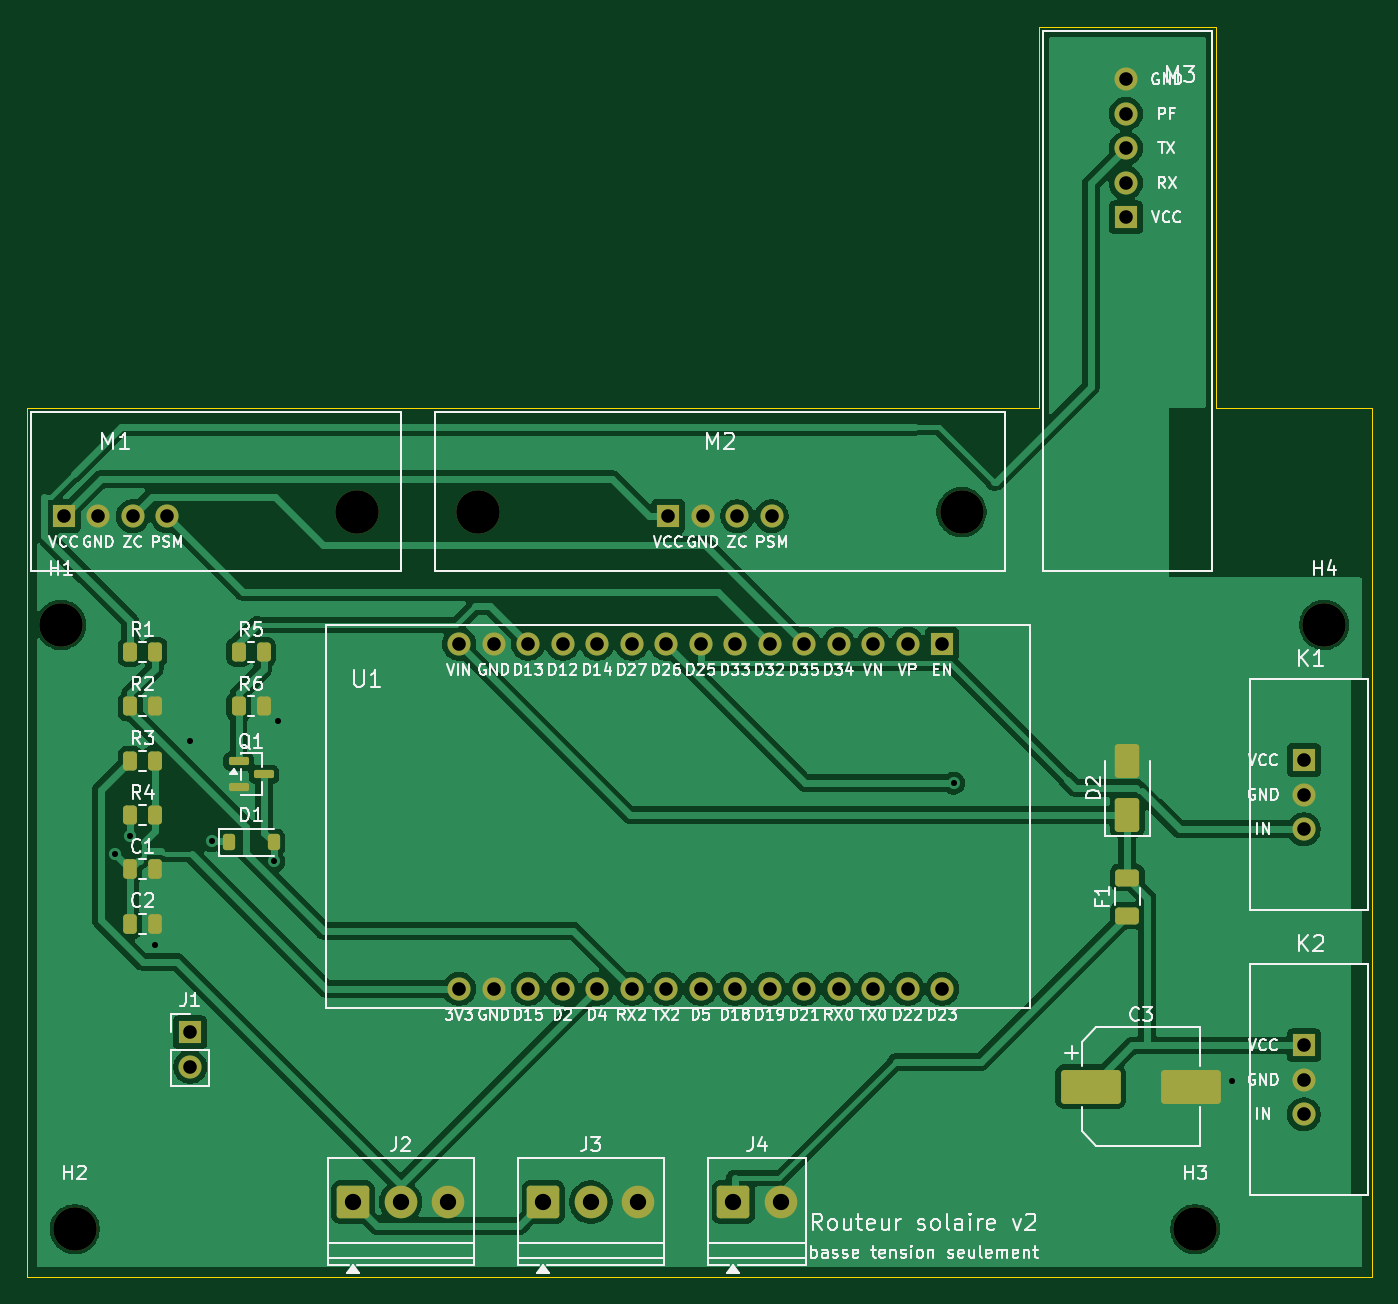
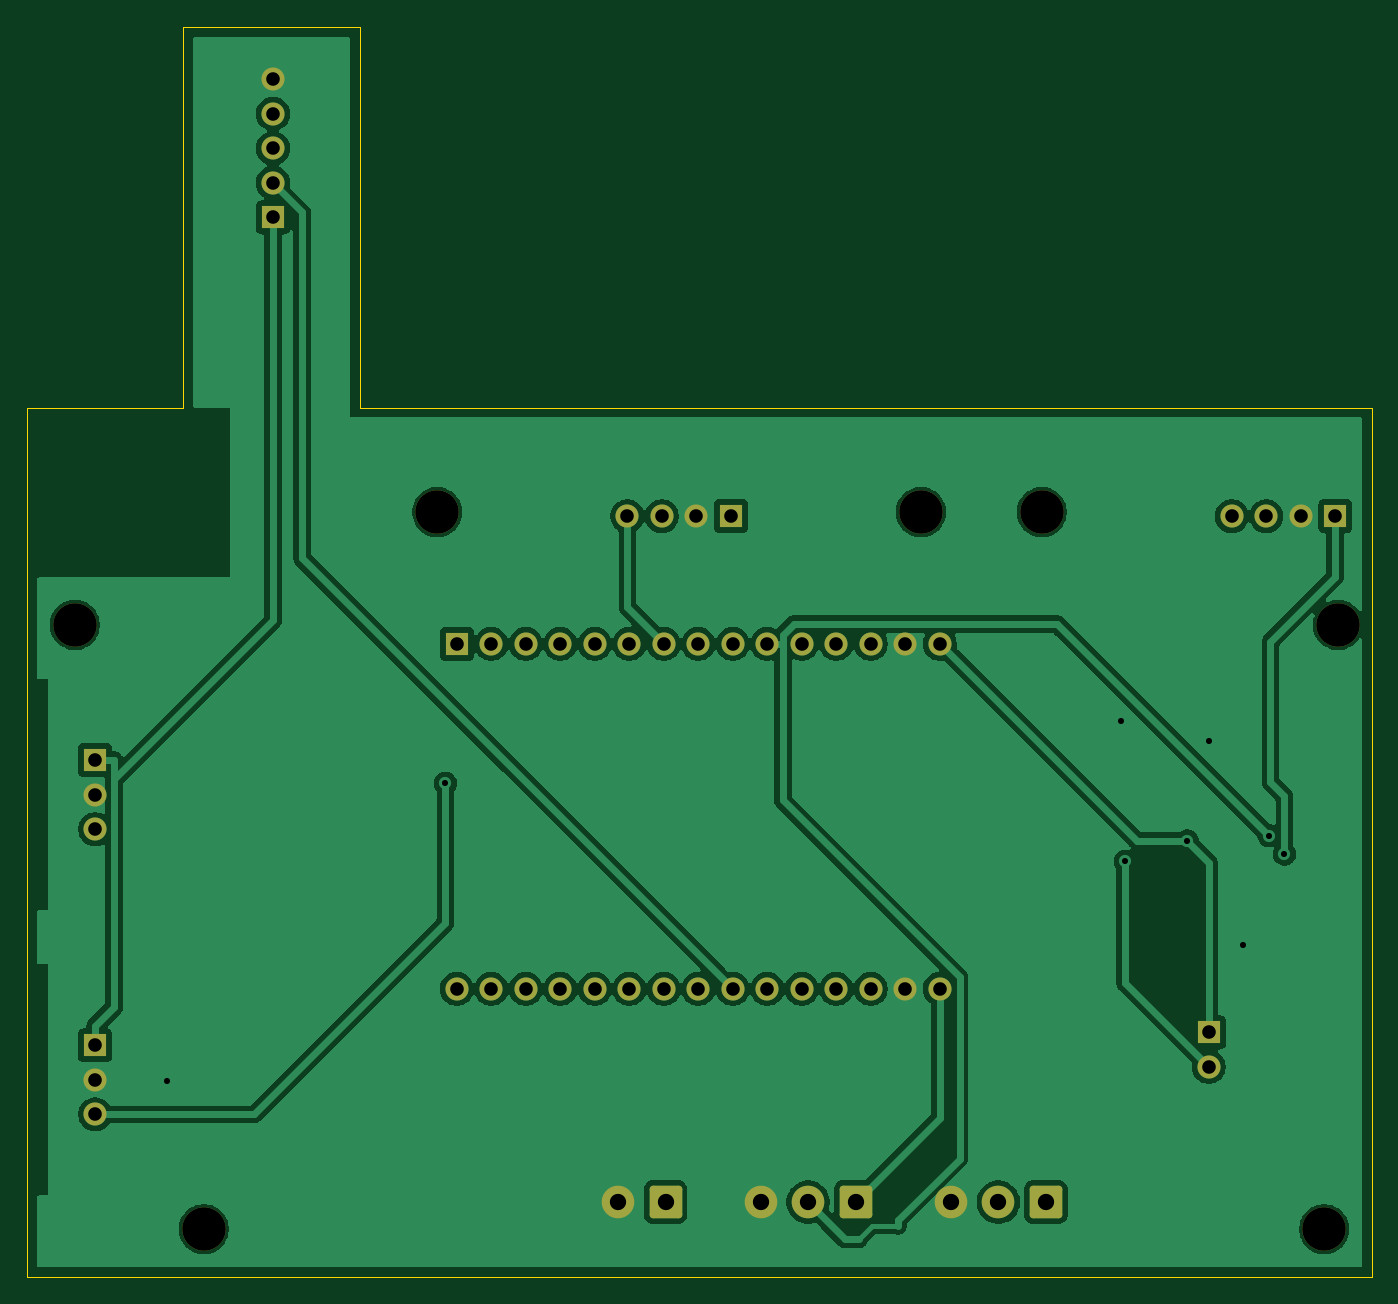
Circuit board: 10 layer files. Board 99.0 x 92.0 mm.
- bottom_copper: routeur-solaire-v2-B_Cu.gbl (90397 bytes)
- bottom_mask: routeur-solaire-v2-B_Mask.gbs (3273 bytes)
- bottom_silk: routeur-solaire-v2-B_Silkscreen.gbo (3283 bytes)
- outline: routeur-solaire-v2-Edge_Cuts.gm1 (905 bytes)
- top_copper: routeur-solaire-v2-F_Cu.gtl (104693 bytes)
- top_mask: routeur-solaire-v2-F_Mask.gts (4991 bytes)
- paste: routeur-solaire-v2-F_Paste.gtp (2728 bytes)
- top_silk: routeur-solaire-v2-F_Silkscreen.gto (118700 bytes)
- drill: routeur-solaire-v2-NPTH.drl (442 bytes)
- drill: routeur-solaire-v2-PTH.drl (1467 bytes)

=== bottom_copper: routeur-solaire-v2-B_Cu.gbl (90397 bytes, source omitted) ===
=== bottom_mask: routeur-solaire-v2-B_Mask.gbs ===
%TF.GenerationSoftware,KiCad,Pcbnew,9.0.8+dfsg-1*%
%TF.CreationDate,2026-11-22T16:24:00+01:00*%
%TF.ProjectId,routeur-solaire-v2,726f7574-6575-4722-9d73-6f6c61697265,rev?*%
%TF.SameCoordinates,Original*%
%TF.FileFunction,Soldermask,Bot*%
%TF.FilePolarity,Negative*%
%FSLAX46Y46*%
G04 Gerber Fmt 4.6, Leading zero omitted, Abs format (unit mm)*
G04 Created by KiCad (PCBNEW 9.0.8+dfsg-1) date 2026-11-22 16:24:00*
%MOMM*%
%LPD*%
G01*
G04 APERTURE LIST*
G04 Aperture macros list*
%AMRoundRect*
0 Rectangle with rounded corners*
0 $1 Rounding radius*
0 $2 $3 $4 $5 $6 $7 $8 $9 X,Y pos of 4 corners*
0 Add a 4 corners polygon primitive as box body*
4,1,4,$2,$3,$4,$5,$6,$7,$8,$9,$2,$3,0*
0 Add four circle primitives for the rounded corners*
1,1,$1+$1,$2,$3*
1,1,$1+$1,$4,$5*
1,1,$1+$1,$6,$7*
1,1,$1+$1,$8,$9*
0 Add four rect primitives between the rounded corners*
20,1,$1+$1,$2,$3,$4,$5,0*
20,1,$1+$1,$4,$5,$6,$7,0*
20,1,$1+$1,$6,$7,$8,$9,0*
20,1,$1+$1,$8,$9,$2,$3,0*%
G04 Aperture macros list end*
%ADD10RoundRect,0.250001X-0.949999X-0.949999X0.949999X-0.949999X0.949999X0.949999X-0.949999X0.949999X0*%
%ADD11C,2.400000*%
%ADD12R,1.700000X1.700000*%
%ADD13C,1.700000*%
%ADD14C,3.200000*%
G04 APERTURE END LIST*
D10*
%TO.C,J2*%
X123000000Y-146500000D03*
D11*
X126500000Y-146500000D03*
X130000000Y-146500000D03*
%TD*%
D12*
%TO.C,K2*%
X193000000Y-134959999D03*
D13*
X193000000Y-137500000D03*
X193000000Y-140040000D03*
%TD*%
D12*
%TO.C,K1*%
X193000000Y-113960000D03*
D13*
X193000000Y-116500000D03*
X193000000Y-119040000D03*
%TD*%
D14*
%TO.C,M2*%
X132199999Y-95700000D03*
X167800000Y-95700000D03*
D12*
X146190000Y-96000000D03*
D13*
X148730000Y-96000000D03*
X151269999Y-96000000D03*
X153810000Y-96000000D03*
%TD*%
D14*
%TO.C,M1*%
X123300000Y-95700000D03*
D12*
X101690000Y-96000000D03*
D13*
X104230000Y-96000000D03*
X106770000Y-96000000D03*
X109310000Y-96000000D03*
%TD*%
D14*
%TO.C,H4*%
X194500000Y-104000000D03*
%TD*%
D10*
%TO.C,J3*%
X137000000Y-146500000D03*
D11*
X140500000Y-146500000D03*
X144000000Y-146500000D03*
%TD*%
D12*
%TO.C,U1*%
X166360001Y-105400000D03*
D13*
X163820001Y-105400000D03*
X161280001Y-105400000D03*
X158740001Y-105400000D03*
X156200001Y-105400000D03*
X153660001Y-105400000D03*
X151120001Y-105400000D03*
X148580000Y-105400000D03*
X146040001Y-105400000D03*
X143500001Y-105400000D03*
X140960001Y-105400000D03*
X138420001Y-105400000D03*
X135880001Y-105400000D03*
X133340001Y-105400000D03*
X130800001Y-105400000D03*
X166360001Y-130800000D03*
X163820001Y-130800000D03*
X161280001Y-130800000D03*
X158740001Y-130800000D03*
X156200001Y-130800000D03*
X153660001Y-130800000D03*
X151120001Y-130800000D03*
X148580000Y-130800000D03*
X146040001Y-130800000D03*
X143500001Y-130800000D03*
X140960001Y-130800000D03*
X138420001Y-130800000D03*
X135880001Y-130800000D03*
X133340001Y-130800000D03*
X130800001Y-130800000D03*
%TD*%
D12*
%TO.C,J1*%
X111000000Y-134000000D03*
D13*
X111000000Y-136540000D03*
%TD*%
D10*
%TO.C,J4*%
X151000000Y-146500000D03*
D11*
X154500000Y-146500000D03*
%TD*%
D14*
%TO.C,H2*%
X102500000Y-148500000D03*
%TD*%
%TO.C,H3*%
X185000000Y-148500000D03*
%TD*%
%TO.C,H1*%
X101500000Y-104000000D03*
%TD*%
D12*
%TO.C,M3*%
X179900000Y-74000000D03*
D13*
X179900000Y-71460000D03*
X179900000Y-68920000D03*
X179900000Y-66379999D03*
X179900000Y-63840000D03*
%TD*%
M02*

=== bottom_silk: routeur-solaire-v2-B_Silkscreen.gbo ===
%TF.GenerationSoftware,KiCad,Pcbnew,9.0.8+dfsg-1*%
%TF.CreationDate,2026-11-22T16:24:00+01:00*%
%TF.ProjectId,routeur-solaire-v2,726f7574-6575-4722-9d73-6f6c61697265,rev?*%
%TF.SameCoordinates,Original*%
%TF.FileFunction,Legend,Bot*%
%TF.FilePolarity,Positive*%
%FSLAX46Y46*%
G04 Gerber Fmt 4.6, Leading zero omitted, Abs format (unit mm)*
G04 Created by KiCad (PCBNEW 9.0.8+dfsg-1) date 2026-11-22 16:24:00*
%MOMM*%
%LPD*%
G01*
G04 APERTURE LIST*
G04 Aperture macros list*
%AMRoundRect*
0 Rectangle with rounded corners*
0 $1 Rounding radius*
0 $2 $3 $4 $5 $6 $7 $8 $9 X,Y pos of 4 corners*
0 Add a 4 corners polygon primitive as box body*
4,1,4,$2,$3,$4,$5,$6,$7,$8,$9,$2,$3,0*
0 Add four circle primitives for the rounded corners*
1,1,$1+$1,$2,$3*
1,1,$1+$1,$4,$5*
1,1,$1+$1,$6,$7*
1,1,$1+$1,$8,$9*
0 Add four rect primitives between the rounded corners*
20,1,$1+$1,$2,$3,$4,$5,0*
20,1,$1+$1,$4,$5,$6,$7,0*
20,1,$1+$1,$6,$7,$8,$9,0*
20,1,$1+$1,$8,$9,$2,$3,0*%
G04 Aperture macros list end*
%ADD10RoundRect,0.250001X-0.949999X-0.949999X0.949999X-0.949999X0.949999X0.949999X-0.949999X0.949999X0*%
%ADD11C,2.400000*%
%ADD12R,1.700000X1.700000*%
%ADD13C,1.700000*%
%ADD14C,3.200000*%
G04 APERTURE END LIST*
%LPC*%
D10*
%TO.C,J2*%
X123000000Y-146500000D03*
D11*
X126500000Y-146500000D03*
X130000000Y-146500000D03*
%TD*%
D12*
%TO.C,K2*%
X193000000Y-134959999D03*
D13*
X193000000Y-137500000D03*
X193000000Y-140040000D03*
%TD*%
D12*
%TO.C,K1*%
X193000000Y-113960000D03*
D13*
X193000000Y-116500000D03*
X193000000Y-119040000D03*
%TD*%
D14*
%TO.C,M2*%
X132199999Y-95700000D03*
X167800000Y-95700000D03*
D12*
X146190000Y-96000000D03*
D13*
X148730000Y-96000000D03*
X151269999Y-96000000D03*
X153810000Y-96000000D03*
%TD*%
D14*
%TO.C,M1*%
X123300000Y-95700000D03*
D12*
X101690000Y-96000000D03*
D13*
X104230000Y-96000000D03*
X106770000Y-96000000D03*
X109310000Y-96000000D03*
%TD*%
D14*
%TO.C,H4*%
X194500000Y-104000000D03*
%TD*%
D10*
%TO.C,J3*%
X137000000Y-146500000D03*
D11*
X140500000Y-146500000D03*
X144000000Y-146500000D03*
%TD*%
D12*
%TO.C,U1*%
X166360001Y-105400000D03*
D13*
X163820001Y-105400000D03*
X161280001Y-105400000D03*
X158740001Y-105400000D03*
X156200001Y-105400000D03*
X153660001Y-105400000D03*
X151120001Y-105400000D03*
X148580000Y-105400000D03*
X146040001Y-105400000D03*
X143500001Y-105400000D03*
X140960001Y-105400000D03*
X138420001Y-105400000D03*
X135880001Y-105400000D03*
X133340001Y-105400000D03*
X130800001Y-105400000D03*
X166360001Y-130800000D03*
X163820001Y-130800000D03*
X161280001Y-130800000D03*
X158740001Y-130800000D03*
X156200001Y-130800000D03*
X153660001Y-130800000D03*
X151120001Y-130800000D03*
X148580000Y-130800000D03*
X146040001Y-130800000D03*
X143500001Y-130800000D03*
X140960001Y-130800000D03*
X138420001Y-130800000D03*
X135880001Y-130800000D03*
X133340001Y-130800000D03*
X130800001Y-130800000D03*
%TD*%
D12*
%TO.C,J1*%
X111000000Y-134000000D03*
D13*
X111000000Y-136540000D03*
%TD*%
D10*
%TO.C,J4*%
X151000000Y-146500000D03*
D11*
X154500000Y-146500000D03*
%TD*%
D14*
%TO.C,H2*%
X102500000Y-148500000D03*
%TD*%
%TO.C,H3*%
X185000000Y-148500000D03*
%TD*%
%TO.C,H1*%
X101500000Y-104000000D03*
%TD*%
D12*
%TO.C,M3*%
X179900000Y-74000000D03*
D13*
X179900000Y-71460000D03*
X179900000Y-68920000D03*
X179900000Y-66379999D03*
X179900000Y-63840000D03*
%TD*%
%LPD*%
M02*

=== outline: routeur-solaire-v2-Edge_Cuts.gm1 ===
%TF.GenerationSoftware,KiCad,Pcbnew,9.0.8+dfsg-1*%
%TF.CreationDate,2026-11-22T16:24:00+01:00*%
%TF.ProjectId,routeur-solaire-v2,726f7574-6575-4722-9d73-6f6c61697265,rev?*%
%TF.SameCoordinates,Original*%
%TF.FileFunction,Profile,NP*%
%FSLAX46Y46*%
G04 Gerber Fmt 4.6, Leading zero omitted, Abs format (unit mm)*
G04 Created by KiCad (PCBNEW 9.0.8+dfsg-1) date 2026-11-22 16:24:00*
%MOMM*%
%LPD*%
G01*
G04 APERTURE LIST*
%TA.AperFunction,Profile*%
%ADD10C,0.100000*%
%TD*%
G04 APERTURE END LIST*
D10*
X99000000Y-88000000D02*
X173500000Y-88000000D01*
X99000000Y-152000000D02*
X99000000Y-88000000D01*
X173500000Y-60000000D02*
X186500000Y-60000000D01*
X173500000Y-88000000D02*
X173500000Y-60000000D01*
X186500000Y-60000000D02*
X186500000Y-88000000D01*
X186500000Y-88000000D02*
X198000000Y-88000000D01*
X198000000Y-88000000D02*
X198000000Y-152000000D01*
X198000000Y-152000000D02*
X99000000Y-152000000D01*
M02*

=== top_copper: routeur-solaire-v2-F_Cu.gtl (104693 bytes, source omitted) ===
=== top_mask: routeur-solaire-v2-F_Mask.gts ===
%TF.GenerationSoftware,KiCad,Pcbnew,9.0.8+dfsg-1*%
%TF.CreationDate,2026-11-22T16:24:00+01:00*%
%TF.ProjectId,routeur-solaire-v2,726f7574-6575-4722-9d73-6f6c61697265,rev?*%
%TF.SameCoordinates,Original*%
%TF.FileFunction,Soldermask,Top*%
%TF.FilePolarity,Negative*%
%FSLAX46Y46*%
G04 Gerber Fmt 4.6, Leading zero omitted, Abs format (unit mm)*
G04 Created by KiCad (PCBNEW 9.0.8+dfsg-1) date 2026-11-22 16:24:00*
%MOMM*%
%LPD*%
G01*
G04 APERTURE LIST*
G04 Aperture macros list*
%AMRoundRect*
0 Rectangle with rounded corners*
0 $1 Rounding radius*
0 $2 $3 $4 $5 $6 $7 $8 $9 X,Y pos of 4 corners*
0 Add a 4 corners polygon primitive as box body*
4,1,4,$2,$3,$4,$5,$6,$7,$8,$9,$2,$3,0*
0 Add four circle primitives for the rounded corners*
1,1,$1+$1,$2,$3*
1,1,$1+$1,$4,$5*
1,1,$1+$1,$6,$7*
1,1,$1+$1,$8,$9*
0 Add four rect primitives between the rounded corners*
20,1,$1+$1,$2,$3,$4,$5,0*
20,1,$1+$1,$4,$5,$6,$7,0*
20,1,$1+$1,$6,$7,$8,$9,0*
20,1,$1+$1,$8,$9,$2,$3,0*%
G04 Aperture macros list end*
%ADD10RoundRect,0.250001X-0.949999X-0.949999X0.949999X-0.949999X0.949999X0.949999X-0.949999X0.949999X0*%
%ADD11C,2.400000*%
%ADD12RoundRect,0.225000X-0.225000X-0.375000X0.225000X-0.375000X0.225000X0.375000X-0.225000X0.375000X0*%
%ADD13RoundRect,0.250000X-0.262500X-0.450000X0.262500X-0.450000X0.262500X0.450000X-0.262500X0.450000X0*%
%ADD14R,1.700000X1.700000*%
%ADD15C,1.700000*%
%ADD16RoundRect,0.250000X0.650000X-1.000000X0.650000X1.000000X-0.650000X1.000000X-0.650000X-1.000000X0*%
%ADD17C,3.200000*%
%ADD18RoundRect,0.250000X0.625000X-0.375000X0.625000X0.375000X-0.625000X0.375000X-0.625000X-0.375000X0*%
%ADD19RoundRect,0.250000X-0.250000X-0.475000X0.250000X-0.475000X0.250000X0.475000X-0.250000X0.475000X0*%
%ADD20RoundRect,0.250000X-1.950000X-1.000000X1.950000X-1.000000X1.950000X1.000000X-1.950000X1.000000X0*%
%ADD21RoundRect,0.150000X-0.587500X-0.150000X0.587500X-0.150000X0.587500X0.150000X-0.587500X0.150000X0*%
G04 APERTURE END LIST*
D10*
%TO.C,J2*%
X123000000Y-146500000D03*
D11*
X126500000Y-146500000D03*
X130000000Y-146500000D03*
%TD*%
D12*
%TO.C,D1*%
X113850000Y-120000000D03*
X117150000Y-120000000D03*
%TD*%
D13*
%TO.C,R3*%
X106587500Y-114000000D03*
X108412500Y-114000000D03*
%TD*%
%TO.C,R5*%
X114587500Y-106000000D03*
X116412500Y-106000000D03*
%TD*%
D14*
%TO.C,K2*%
X193000000Y-134959999D03*
D15*
X193000000Y-137500000D03*
X193000000Y-140040000D03*
%TD*%
D14*
%TO.C,K1*%
X193000000Y-113960000D03*
D15*
X193000000Y-116500000D03*
X193000000Y-119040000D03*
%TD*%
D16*
%TO.C,D2*%
X180000000Y-118000000D03*
X180000000Y-114000000D03*
%TD*%
D17*
%TO.C,M2*%
X132199999Y-95700000D03*
X167800000Y-95700000D03*
D14*
X146190000Y-96000000D03*
D15*
X148730000Y-96000000D03*
X151269999Y-96000000D03*
X153810000Y-96000000D03*
%TD*%
D18*
%TO.C,F1*%
X180000000Y-125400000D03*
X180000000Y-122600000D03*
%TD*%
D17*
%TO.C,M1*%
X123300000Y-95700000D03*
D14*
X101690000Y-96000000D03*
D15*
X104230000Y-96000000D03*
X106770000Y-96000000D03*
X109310000Y-96000000D03*
%TD*%
D19*
%TO.C,C1*%
X106550000Y-122000000D03*
X108450000Y-122000000D03*
%TD*%
D17*
%TO.C,H4*%
X194500000Y-104000000D03*
%TD*%
D10*
%TO.C,J3*%
X137000000Y-146500000D03*
D11*
X140500000Y-146500000D03*
X144000000Y-146500000D03*
%TD*%
D14*
%TO.C,U1*%
X166360001Y-105400000D03*
D15*
X163820001Y-105400000D03*
X161280001Y-105400000D03*
X158740001Y-105400000D03*
X156200001Y-105400000D03*
X153660001Y-105400000D03*
X151120001Y-105400000D03*
X148580000Y-105400000D03*
X146040001Y-105400000D03*
X143500001Y-105400000D03*
X140960001Y-105400000D03*
X138420001Y-105400000D03*
X135880001Y-105400000D03*
X133340001Y-105400000D03*
X130800001Y-105400000D03*
X166360001Y-130800000D03*
X163820001Y-130800000D03*
X161280001Y-130800000D03*
X158740001Y-130800000D03*
X156200001Y-130800000D03*
X153660001Y-130800000D03*
X151120001Y-130800000D03*
X148580000Y-130800000D03*
X146040001Y-130800000D03*
X143500001Y-130800000D03*
X140960001Y-130800000D03*
X138420001Y-130800000D03*
X135880001Y-130800000D03*
X133340001Y-130800000D03*
X130800001Y-130800000D03*
%TD*%
D14*
%TO.C,J1*%
X111000000Y-134000000D03*
D15*
X111000000Y-136540000D03*
%TD*%
D10*
%TO.C,J4*%
X151000000Y-146500000D03*
D11*
X154500000Y-146500000D03*
%TD*%
D17*
%TO.C,H2*%
X102500000Y-148500000D03*
%TD*%
D13*
%TO.C,R4*%
X106587500Y-118000000D03*
X108412500Y-118000000D03*
%TD*%
%TO.C,R1*%
X106587500Y-106000000D03*
X108412500Y-106000000D03*
%TD*%
D17*
%TO.C,H3*%
X185000000Y-148500000D03*
%TD*%
D19*
%TO.C,C2*%
X106550000Y-126000000D03*
X108450000Y-126000000D03*
%TD*%
D17*
%TO.C,H1*%
X101500000Y-104000000D03*
%TD*%
D13*
%TO.C,R2*%
X106587500Y-110000000D03*
X108412500Y-110000000D03*
%TD*%
%TO.C,R6*%
X114587500Y-110000000D03*
X116412500Y-110000000D03*
%TD*%
D14*
%TO.C,M3*%
X179900000Y-74000000D03*
D15*
X179900000Y-71460000D03*
X179900000Y-68920000D03*
X179900000Y-66379999D03*
X179900000Y-63840000D03*
%TD*%
D20*
%TO.C,C3*%
X177300000Y-138000000D03*
X184700000Y-138000000D03*
%TD*%
D21*
%TO.C,Q1*%
X114562500Y-114050000D03*
X114562500Y-115950000D03*
X116437500Y-115000000D03*
%TD*%
M02*

=== paste: routeur-solaire-v2-F_Paste.gtp (2728 bytes, source withheld) ===
=== top_silk: routeur-solaire-v2-F_Silkscreen.gto (118700 bytes, source omitted) ===
=== drill: routeur-solaire-v2-NPTH.drl ===
M48
; DRILL file {KiCad 9.0.8+dfsg-1} date 2026-11-22T16:24:00+0100
; FORMAT={-:-/ absolute / metric / decimal}
; #@! TF.CreationDate,2026-11-22T16:24:00+01:00
; #@! TF.GenerationSoftware,Kicad,Pcbnew,9.0.8+dfsg-1
; #@! TF.FileFunction,NonPlated,1,2,NPTH
FMAT,2
METRIC
; #@! TA.AperFunction,NonPlated,NPTH,ComponentDrill
T1C3.200
%
G90
G05
T1
X101.5Y-104.0
X102.5Y-148.5
X123.3Y-95.7
X132.2Y-95.7
X167.8Y-95.7
X185.0Y-148.5
X194.5Y-104.0
M30

=== drill: routeur-solaire-v2-PTH.drl ===
M48
; DRILL file {KiCad 9.0.8+dfsg-1} date 2026-11-22T16:24:00+0100
; FORMAT={-:-/ absolute / metric / decimal}
; #@! TF.CreationDate,2026-11-22T16:24:00+01:00
; #@! TF.GenerationSoftware,Kicad,Pcbnew,9.0.8+dfsg-1
; #@! TF.FileFunction,Plated,1,2,PTH
FMAT,2
METRIC
; #@! TA.AperFunction,Plated,PTH,ViaDrill
T1C0.450
; #@! TA.AperFunction,Plated,PTH,ComponentDrill
T2C1.000
; #@! TA.AperFunction,Plated,PTH,ComponentDrill
T3C1.200
%
G90
G05
T1
X105.433Y-120.883
X106.589Y-119.508
X108.45Y-127.553
X110.993Y-112.581
X112.597Y-119.899
X117.15Y-121.395
X117.488Y-111.075
X167.208Y-115.651
X187.692Y-137.595
T2
X101.69Y-96.0
X104.23Y-96.0
X106.77Y-96.0
X109.31Y-96.0
X111.0Y-134.0
X111.0Y-136.54
X130.8Y-105.4
X130.8Y-130.8
X133.34Y-105.4
X133.34Y-130.8
X135.88Y-105.4
X135.88Y-130.8
X138.42Y-105.4
X138.42Y-130.8
X140.96Y-105.4
X140.96Y-130.8
X143.5Y-105.4
X143.5Y-130.8
X146.04Y-105.4
X146.04Y-130.8
X146.19Y-96.0
X148.58Y-105.4
X148.58Y-130.8
X148.73Y-96.0
X151.12Y-105.4
X151.12Y-130.8
X151.27Y-96.0
X153.66Y-105.4
X153.66Y-130.8
X153.81Y-96.0
X156.2Y-105.4
X156.2Y-130.8
X158.74Y-105.4
X158.74Y-130.8
X161.28Y-105.4
X161.28Y-130.8
X163.82Y-105.4
X163.82Y-130.8
X166.36Y-105.4
X166.36Y-130.8
X179.9Y-63.84
X179.9Y-66.38
X179.9Y-68.92
X179.9Y-71.46
X179.9Y-74.0
X193.0Y-113.96
X193.0Y-116.5
X193.0Y-119.04
X193.0Y-134.96
X193.0Y-137.5
X193.0Y-140.04
T3
X123.0Y-146.5
X126.5Y-146.5
X130.0Y-146.5
X137.0Y-146.5
X140.5Y-146.5
X144.0Y-146.5
X151.0Y-146.5
X154.5Y-146.5
M30
